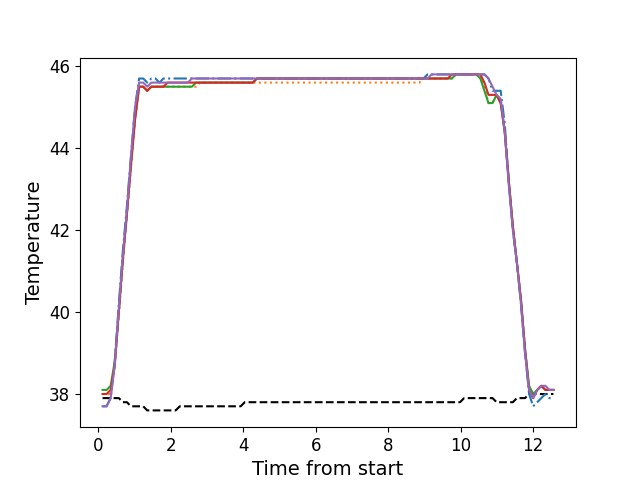

Data behind this chart, as committed beside it:
, times, neutral, z1, z2, z3, z4, z5
0, 0.121, 37.9, 37.7, 38.0, 38.1, 38.0, 37.7
1, 0.2332, 37.9, 37.7, 38.0, 38.1, 38.0, 37.7
2, 0.3452, 37.9, 37.9, 38.0, 38.2, 38.1, 37.9
3, 0.4578, 37.9, 38.8, 38.7, 38.8, 38.7, 38.7
4, 0.5694, 37.9, 40.2, 39.9, 40.0, 40.0, 40.1
5, 0.6821, 37.8, 41.5, 41.2, 41.3, 41.3, 41.4
6, 0.7935, 37.8, 42.6, 42.4, 42.4, 42.4, 42.5
7, 0.9052, 37.7, 43.8, 43.5, 43.6, 43.6, 43.8
8, 1.017, 37.7, 45.0, 44.7, 44.7, 44.7, 45.0
9, 1.129, 37.7, 45.7, 45.5, 45.5, 45.5, 45.6
10, 1.242, 37.7, 45.7, 45.5, 45.5, 45.5, 45.6
11, 1.354, 37.6, 45.6, 45.4, 45.4, 45.4, 45.5
12, 1.466, 37.6, 45.7, 45.5, 45.5, 45.5, 45.6
13, 1.578, 37.6, 45.7, 45.5, 45.5, 45.5, 45.6
14, 1.691, 37.6, 45.6, 45.5, 45.5, 45.5, 45.6
15, 1.802, 37.6, 45.7, 45.5, 45.5, 45.5, 45.6
16, 1.914, 37.6, 45.7, 45.5, 45.5, 45.6, 45.6
17, 2.025, 37.6, 45.7, 45.5, 45.5, 45.6, 45.6
18, 2.138, 37.6, 45.7, 45.5, 45.5, 45.6, 45.6
19, 2.252, 37.7, 45.7, 45.5, 45.5, 45.6, 45.6
20, 2.362, 37.7, 45.7, 45.5, 45.5, 45.6, 45.6
21, 2.474, 37.7, 45.7, 45.5, 45.5, 45.6, 45.6
22, 2.586, 37.7, 45.7, 45.5, 45.5, 45.6, 45.7
23, 2.699, 37.7, 45.7, 45.5, 45.6, 45.6, 45.7
24, 2.811, 37.7, 45.7, 45.6, 45.6, 45.6, 45.7
25, 2.923, 37.7, 45.7, 45.6, 45.6, 45.6, 45.7
26, 3.035, 37.7, 45.7, 45.6, 45.6, 45.6, 45.7
27, 3.146, 37.7, 45.7, 45.6, 45.6, 45.6, 45.7
28, 3.259, 37.7, 45.7, 45.6, 45.6, 45.6, 45.7
29, 3.371, 37.7, 45.7, 45.6, 45.6, 45.6, 45.7
30, 3.483, 37.7, 45.7, 45.6, 45.6, 45.6, 45.7
31, 3.595, 37.7, 45.7, 45.6, 45.6, 45.6, 45.7
32, 3.708, 37.7, 45.7, 45.6, 45.6, 45.6, 45.7
33, 3.819, 37.7, 45.7, 45.6, 45.6, 45.6, 45.7
34, 3.932, 37.7, 45.7, 45.6, 45.6, 45.6, 45.7
35, 4.043, 37.8, 45.7, 45.6, 45.6, 45.6, 45.7
36, 4.155, 37.8, 45.7, 45.6, 45.6, 45.6, 45.7
37, 4.268, 37.8, 45.7, 45.6, 45.6, 45.6, 45.7
38, 4.379, 37.8, 45.7, 45.6, 45.7, 45.7, 45.7
39, 4.492, 37.8, 45.7, 45.6, 45.7, 45.7, 45.7
40, 4.603, 37.8, 45.7, 45.6, 45.7, 45.7, 45.7
41, 4.716, 37.8, 45.7, 45.6, 45.7, 45.7, 45.7
42, 4.828, 37.8, 45.7, 45.6, 45.7, 45.7, 45.7
43, 4.94, 37.8, 45.7, 45.6, 45.7, 45.7, 45.7
44, 5.052, 37.8, 45.7, 45.6, 45.7, 45.7, 45.7
45, 5.164, 37.8, 45.7, 45.6, 45.7, 45.7, 45.7
46, 5.276, 37.8, 45.7, 45.6, 45.7, 45.7, 45.7
47, 5.387, 37.8, 45.7, 45.6, 45.7, 45.7, 45.7
48, 5.5, 37.8, 45.7, 45.6, 45.7, 45.7, 45.7
49, 5.613, 37.8, 45.7, 45.6, 45.7, 45.7, 45.7
50, 5.724, 37.8, 45.7, 45.6, 45.7, 45.7, 45.7
51, 5.836, 37.8, 45.7, 45.6, 45.7, 45.7, 45.7
52, 5.949, 37.8, 45.7, 45.6, 45.7, 45.7, 45.7
53, 6.06, 37.8, 45.7, 45.6, 45.7, 45.7, 45.7
54, 6.173, 37.8, 45.7, 45.6, 45.7, 45.7, 45.7
55, 6.284, 37.8, 45.7, 45.6, 45.7, 45.7, 45.7
56, 6.397, 37.8, 45.7, 45.6, 45.7, 45.7, 45.7
57, 6.509, 37.8, 45.7, 45.6, 45.7, 45.7, 45.7
58, 6.621, 37.8, 45.7, 45.6, 45.7, 45.7, 45.7
59, 6.733, 37.8, 45.7, 45.6, 45.7, 45.7, 45.7
... 52 more rows
